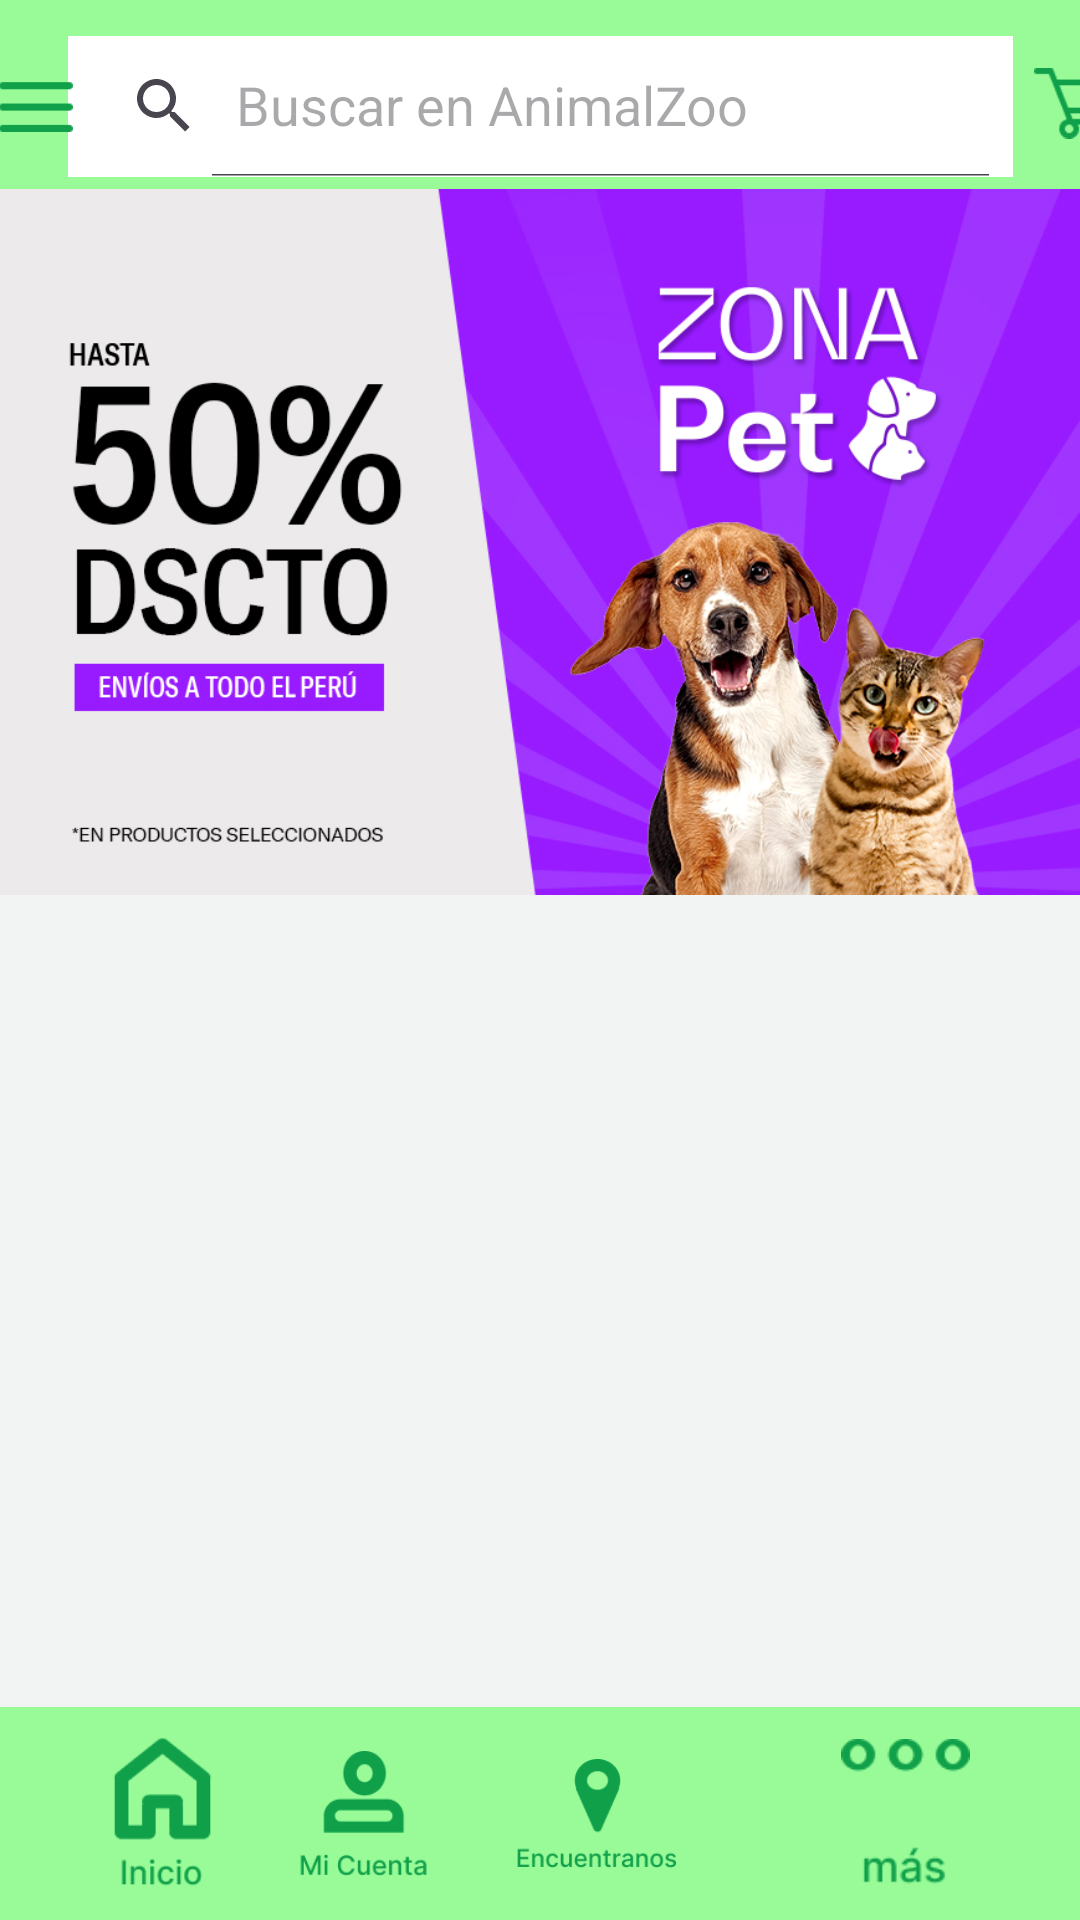

Reconstruct the res/layout file that produces this screen, plus the resources it refers to.
<!-- AndroidManifest.xml: application theme Theme.App_AnimalZoo2 -->
<!-- res/layout/activity_home.xml -->
<?xml version="1.0" encoding="utf-8"?>
<androidx.constraintlayout.widget.ConstraintLayout xmlns:android="http://schemas.android.com/apk/res/android"
    xmlns:app="http://schemas.android.com/apk/res-auto"
    xmlns:tools="http://schemas.android.com/tools"
    android:layout_width="match_parent"
    android:layout_height="match_parent"
    android:background="#F2F4F4"
    tools:context=".HomeActivity">

    <TextView
        android:id="@+id/textView12"
        android:layout_width="413dp"
        android:layout_height="71dp"
        android:background="#98fb98"
        tools:ignore="MissingConstraints"
        tools:layout_editor_absoluteX="-1dp"
        tools:layout_editor_absoluteY="-3dp" />

    <androidx.appcompat.widget.SearchView
        android:id="@+id/searchView"
        android:layout_width="315dp"
        android:layout_height="47dp"
        android:layout_margin="16dp"
        android:background="#FFFFFF"
        app:iconifiedByDefault="false"
        app:layout_constraintBottom_toBottomOf="@+id/textView12"
        app:layout_constraintEnd_toEndOf="parent"
        app:layout_constraintStart_toStartOf="parent"
        app:layout_constraintTop_toTopOf="@+id/textView12"
        app:queryHint="Buscar en AnimalZoo"
        tools:ignore="MissingConstraints" />

    <ImageView
        android:id="@+id/imageView2"
        android:layout_width="25dp"
        android:layout_height="wrap_content"
        app:layout_constraintBottom_toBottomOf="@+id/textView12"
        app:layout_constraintEnd_toStartOf="@+id/searchView"
        app:layout_constraintStart_toStartOf="parent"
        app:layout_constraintTop_toTopOf="parent"
        app:srcCompat="@drawable/btn_lineas" />

    <ImageView
        android:id="@+id/imageView3"
        android:layout_width="30dp"
        android:layout_height="35dp"
        android:layout_marginStart="322dp"
        app:layout_constraintBottom_toBottomOf="@+id/textView12"
        app:layout_constraintEnd_toEndOf="@+id/textView12"
        app:layout_constraintHorizontal_bias="0.0"
        app:layout_constraintStart_toStartOf="@+id/searchView"
        app:layout_constraintTop_toTopOf="parent"
        app:layout_constraintVertical_bias="0.47"
        app:srcCompat="@drawable/btn_carrito" />

    <TextView
        android:id="@+id/textView13"
        android:layout_width="413dp"
        android:layout_height="71dp"
        android:background="#98fb98"
        app:layout_constraintBottom_toBottomOf="parent"
        app:layout_constraintTop_toTopOf="parent"
        app:layout_constraintVertical_bias="1.0"
        tools:ignore="MissingConstraints"
        tools:layout_editor_absoluteX="0dp" />

    <ImageView
        android:id="@+id/imageView4"
        android:layout_width="45dp"
        android:layout_height="50dp"
        app:layout_constraintBottom_toBottomOf="@+id/textView13"
        app:layout_constraintEnd_toEndOf="parent"
        app:layout_constraintHorizontal_bias="0.101"
        app:layout_constraintStart_toStartOf="parent"
        app:layout_constraintTop_toTopOf="@+id/textView13"
        app:layout_constraintVertical_bias="0.476"
        app:srcCompat="@drawable/btn_inicio" />

    <ImageView
        android:id="@+id/imageView5"
        android:layout_width="45dp"
        android:layout_height="50dp"
        app:layout_constraintBottom_toBottomOf="parent"
        app:layout_constraintEnd_toStartOf="@+id/imageView6"
        app:layout_constraintHorizontal_bias="0.781"
        app:layout_constraintStart_toStartOf="@+id/textView13"
        app:layout_constraintTop_toTopOf="@+id/textView13"
        app:srcCompat="@drawable/btn_micuenta" />

    <ImageView
        android:id="@+id/imageView6"
        android:layout_width="55dp"
        android:layout_height="50dp"
        android:layout_marginEnd="98dp"
        app:layout_constraintBottom_toBottomOf="parent"
        app:layout_constraintEnd_toEndOf="@+id/imageView7"
        app:layout_constraintHorizontal_bias="1.0"
        app:layout_constraintStart_toStartOf="@+id/textView13"
        app:layout_constraintTop_toTopOf="@+id/textView13"
        app:srcCompat="@drawable/btn_encuentranos" />

    <ImageView
        android:id="@+id/imageView7"
        android:layout_width="45dp"
        android:layout_height="50dp"
        app:layout_constraintBottom_toBottomOf="@+id/textView13"
        app:layout_constraintEnd_toEndOf="parent"
        app:layout_constraintHorizontal_bias="0.887"
        app:layout_constraintStart_toStartOf="@+id/textView13"
        app:layout_constraintTop_toTopOf="@+id/textView13"
        app:srcCompat="@drawable/btn_trespuntos" />

    <ViewFlipper
        android:layout_width="match_parent"
        android:layout_height="250dp"
        android:autoStart="true"
        android:flipInterval="2000"
        android:inAnimation="@android:anim/slide_in_left"
        android:outAnimation="@android:anim/slide_out_right"
        app:layout_constraintBottom_toBottomOf="parent"
        app:layout_constraintEnd_toEndOf="parent"
        app:layout_constraintHorizontal_bias="0.0"
        app:layout_constraintStart_toStartOf="parent"
        app:layout_constraintTop_toTopOf="parent"
        app:layout_constraintVertical_bias="0.143">



        <ImageView
            android:id="@+id/imageView9"
            android:layout_width="match_parent"
            android:layout_height="match_parent"
            android:src="@drawable/promocion3" />
        <ImageView
            android:id="@+id/imageView10"
            android:layout_width="match_parent"
            android:layout_height="match_parent"
            android:src="@drawable/promocion2" />
        <ImageView
            android:id="@+id/imageView11"
            android:layout_width="match_parent"
            android:layout_height="match_parent"
            android:src="@drawable/promocion3" />
        <ImageView
            android:id="@+id/imageView12"
            android:layout_width="match_parent"
            android:layout_height="match_parent"
            android:src="@drawable/promocion2" />


    </ViewFlipper>


</androidx.constraintlayout.widget.ConstraintLayout>
<!-- resources referenced by this layout -->
<resources>
  <!-- drawable btn_carrito: png bitmap (drawable, 687 bytes) -->
  <!-- drawable btn_encuentranos: png bitmap (drawable, 2348 bytes) -->
  <!-- drawable btn_inicio: png bitmap (drawable, 1634 bytes) -->
  <!-- drawable btn_lineas: png bitmap (drawable, 193 bytes) -->
  <!-- drawable btn_micuenta: png bitmap (drawable, 2204 bytes) -->
  <!-- drawable btn_trespuntos: png bitmap (drawable, 1286 bytes) -->
  <!-- drawable promocion2: jpg bitmap (drawable, 870982 bytes) -->
  <!-- drawable promocion3: jpg bitmap (drawable, 231810 bytes) -->
  <style name="Theme.App_AnimalZoo2" parent="Base.Theme.App_AnimalZoo2" />
  <style name="Base.Theme.App_AnimalZoo2" parent="Theme.Material3.DayNight.NoActionBar">
          
          
      </style>
</resources>
